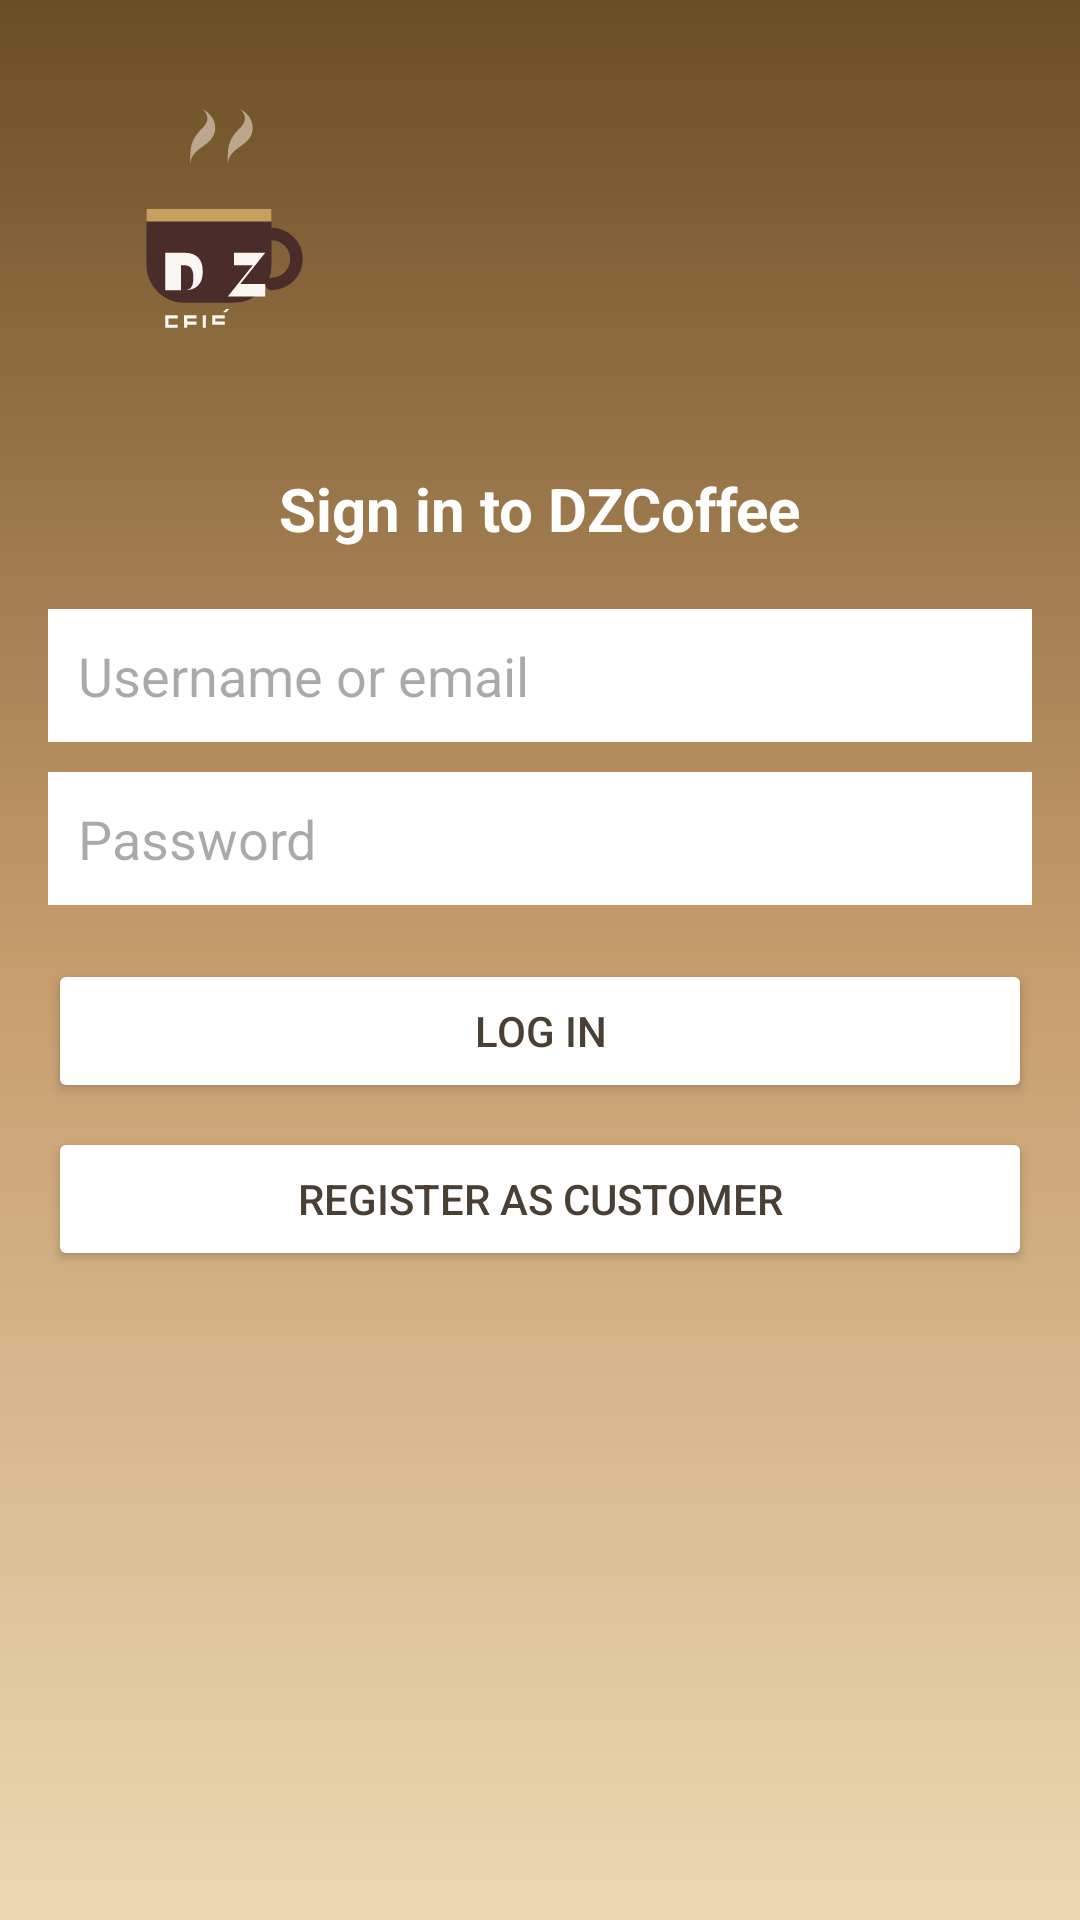

Reconstruct the res/layout file that produces this screen, plus the resources it refers to.
<!-- AndroidManifest.xml: application theme Theme.Material3.DayNight.NoActionBar -->
<!-- res/layout/activity_login.xml -->
<?xml version="1.0" encoding="utf-8"?>
<LinearLayout xmlns:android="http://schemas.android.com/apk/res/android"
    android:layout_width="match_parent"
    android:layout_height="match_parent"
    android:orientation="vertical"
    android:padding="16dp"
    android:gravity="top|center_horizontal"
    android:background="@drawable/bg_banner_dz">

    <include layout="@layout/logo_header" />

    <TextView
        android:id="@+id/tvLoginTitle"
        android:layout_width="wrap_content"
        android:layout_height="wrap_content"
        android:text="Sign in to DZCoffee"
        android:textColor="@android:color/white"
        android:textSize="20sp"
        android:textStyle="bold"
        android:layout_marginTop="16dp" />

    <EditText
        android:id="@+id/edtIdentifier"
        android:layout_width="match_parent"
        android:layout_height="wrap_content"
        android:hint="Username or email"
        android:background="@android:color/white"
        android:padding="10dp"
        android:layout_marginTop="20dp" />

    <EditText
        android:id="@+id/edtPassword"
        android:layout_width="match_parent"
        android:layout_height="wrap_content"
        android:hint="Password"
        android:inputType="textPassword"
        android:background="@android:color/white"
        android:padding="10dp"
        android:layout_marginTop="10dp" />

    <Button
        android:id="@+id/btnLogin"
        android:layout_width="match_parent"
        android:layout_height="wrap_content"
        android:text="Log in"
        android:layout_marginTop="18dp"
        android:backgroundTint="@android:color/white"
        android:textColor="#4A3F35" />

    <Button
        android:id="@+id/btnGoToRegister"
        android:layout_width="match_parent"
        android:layout_height="wrap_content"
        android:text="Register as customer"
        android:layout_marginTop="8dp"
        android:backgroundTint="@android:color/white"
        android:textColor="#4A3F35" />

</LinearLayout>
<!-- res/layout/logo_header.xml (included above) -->
<?xml version="1.0" encoding="utf-8"?>
<LinearLayout xmlns:android="http://schemas.android.com/apk/res/android"
    android:layout_width="match_parent"
    android:layout_height="wrap_content"
    android:orientation="horizontal"
    android:padding="12dp"
    android:gravity="start|center_vertical">

    <ImageView
        android:id="@+id/imgLogo"
        android:layout_width="100dp"
        android:layout_height="wrap_content"
        android:src="@drawable/ic_dz_logo"
        android:contentDescription="@string/app_name"
        android:adjustViewBounds="true" />
</LinearLayout>
<!-- resources referenced by this layout -->
<resources>
  <!-- drawable bg_banner_dz (drawable) -->
  <?xml version="1.0" encoding="utf-8"?>
  <shape xmlns:android="http://schemas.android.com/apk/res/android">
      <gradient
          android:angle="270"
          android:startColor="#6A4E23"
          android:centerColor="#C69C6D"
          android:endColor="#EAD8B1"
          android:type="linear" />
  </shape>
  <!-- drawable ic_dz_logo (drawable) -->
  <?xml version="1.0" encoding="utf-8"?>
  <vector xmlns:android="http://schemas.android.com/apk/res/android"
      android:width="96dp"
      android:height="96dp"
      android:viewportWidth="96"
      android:viewportHeight="96">
  
      
      <path
          android:fillColor="#4A2C2A"
          android:pathData="M20,40 h40 v18 a12,12 0 0,1 -12,12 h-16 a12,12 0 0,1 -12,-12 z"/>
  
      
      <path
          android:fillColor="#C5A05F"
          android:pathData="M20,40 h40 v4 h-40 z"/>
  
      
      <path
          android:fillColor="#4A2C2A"
          android:pathData="M60,46 a10,10 0 1,1 0,20 a2,2 0 1,1 0,-4 a6,6 0 1,0 0,-12 a2,2 0 1,1 0,-4"/>
  
      
      <path
          android:fillColor="#DCC7B8"
          android:fillAlpha="0.7"
          android:pathData="M34,26 c0,-6 8,-6 8,-12 0,-4 -4,-6 -4,-6 2,2 2,4 0,6 -4,4 -4,6 -4,12 z"/>
      <path
          android:fillColor="#DCC7B8"
          android:fillAlpha="0.7"
          android:pathData="M46,26 c0,-6 8,-6 8,-12 0,-4 -4,-6 -4,-6 2,2 2,4 0,6 -4,4 -4,6 -4,12 z"/>
  
      
      <path
          android:fillColor="#FAF7F2"
          android:pathData="M26,54 h6 c4,0 6,2 6,6 0,4 -2,6 -6,6 h-6 z M31,58 v8 h1 c2,0 3,-1 3,-4 0,-3 -1,-4 -3,-4 z"/>
  
      
      <path
          android:fillColor="#FAF7F2"
          android:pathData="M48,54 h10 l-8,10 h8 v4 h-12 l8,-10 h-6 z"/>
  
      
      <group android:translateX="26" android:translateY="74">
          <path
              android:fillColor="#FAF7F2"
              android:pathData="M0,0 h4 v1 h-3 v2 h3 v1 h-4 z" />
          <path
              android:fillColor="#FAF7F2"
              android:pathData="M6,0 h4 v1 h-3 v1 h3 v1 h-3 v1 h-1 z" />
          <path
              android:fillColor="#FAF7F2"
              android:pathData="M12,0 h1 v4 h-1 z" />
          <path
              android:fillColor="#FAF7F2"
              android:pathData="M15,0 h4 v1 h-3 v1 h3 v1 h-4 z" />
          <path
              android:fillColor="#FAF7F2"
              android:pathData="M18.5,-1 l1,-1 h1 l-1,1 z" />
      </group>
  </vector>
  <string name="app_name">DZ Coffee</string>
</resources>
